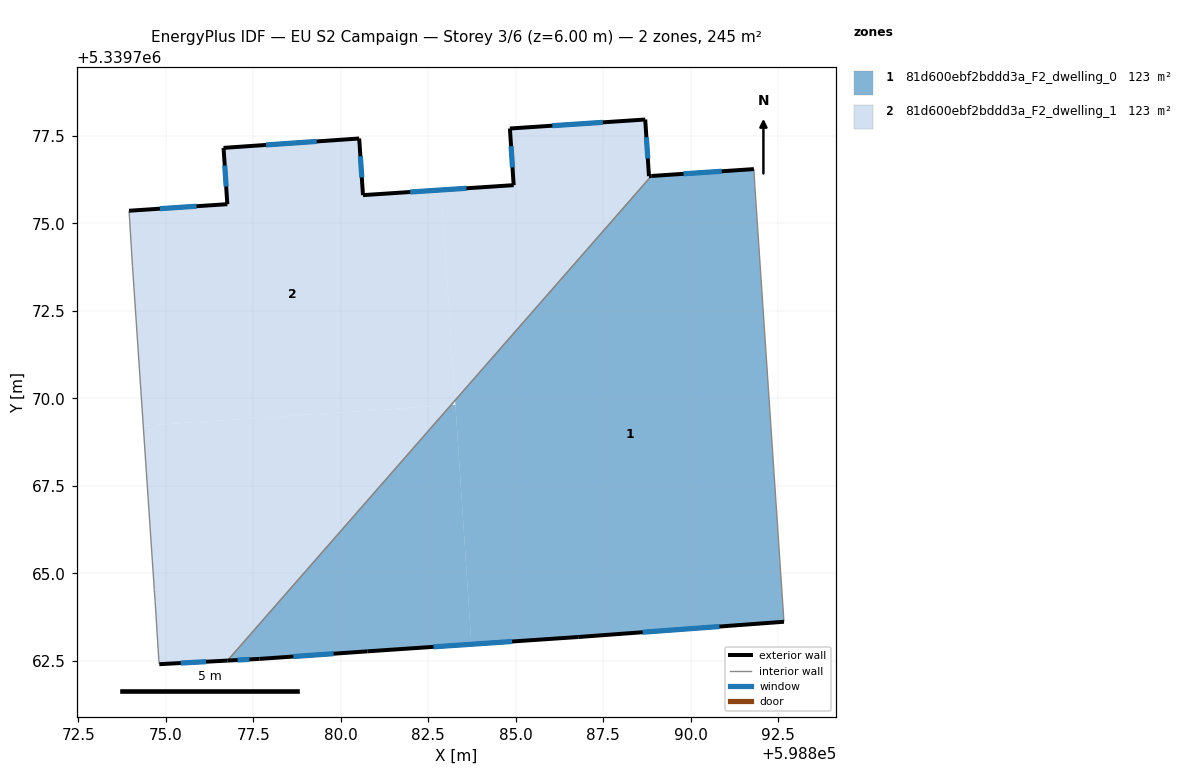
=== STOREY PLAN SPEC (per zone: floor XY polygon, exterior-wall plan segments, windows/doors) ===
zone 1: 81d600ebf2bddd3a_F2_dwelling_0  (122.5 m²)
  floor: (598891.80, 5339776.55) (598891.83, 5339776.05) (598892.66, 5339763.62) (598886.78, 5339763.18) (598883.73, 5339762.98) (598883.27, 5339769.94) (598888.87, 5339776.35)
  floor: (598883.27, 5339769.82) (598883.73, 5339762.98) (598880.76, 5339762.78) (598877.68, 5339762.56) (598876.76, 5339762.51) (598883.15, 5339769.81)
  exterior wall: (598880.76, 5339762.78) – (598886.78, 5339763.18)  [6.0 m]
    window: (598882.65, 5339762.90) – (598884.89, 5339763.06)  [2.5 m²]
  exterior wall: (598877.68, 5339762.56) – (598880.76, 5339762.78)  [3.1 m]
    window: (598878.64, 5339762.63) – (598879.80, 5339762.71)  [1.3 m²]
  exterior wall: (598876.77, 5339762.51) – (598877.68, 5339762.56)  [0.9 m]
    window: (598877.05, 5339762.53) – (598877.39, 5339762.54)  [0.4 m²]
  exterior wall: (598891.80, 5339776.55) – (598888.87, 5339776.35)  [2.9 m]
    window: (598890.88, 5339776.49) – (598889.79, 5339776.41)  [1.2 m²]
  exterior wall: (598886.78, 5339763.18) – (598892.66, 5339763.62)  [5.9 m]
    window: (598888.62, 5339763.32) – (598890.82, 5339763.48)  [2.5 m²]
  interior walls: 3
zone 2: 81d600ebf2bddd3a_F2_dwelling_1  (122.5 m²)
  floor: (598888.70, 5339777.97) (598888.80, 5339776.35) (598888.87, 5339776.35) (598883.27, 5339769.94) (598882.87, 5339775.95) (598884.94, 5339776.09) (598884.83, 5339777.71)
  floor: (598882.87, 5339775.95) (598883.27, 5339769.94) (598883.15, 5339769.81) (598874.36, 5339769.22) (598874.05, 5339773.77) (598873.95, 5339775.36) (598876.76, 5339775.55) (598876.65, 5339777.16) (598880.53, 5339777.42) (598880.63, 5339775.81)
  floor: (598883.15, 5339769.81) (598876.76, 5339762.51) (598874.82, 5339762.41) (598874.80, 5339762.54) (598874.70, 5339764.20) (598874.67, 5339764.54) (598874.36, 5339769.22)
  exterior wall: (598876.76, 5339775.55) – (598873.95, 5339775.36)  [2.8 m]
    window: (598875.88, 5339775.49) – (598874.83, 5339775.42)  [1.2 m²]
  exterior wall: (598876.65, 5339777.16) – (598876.76, 5339775.55)  [1.6 m]
    window: (598876.69, 5339776.65) – (598876.73, 5339776.05)  [0.7 m²]
  exterior wall: (598880.53, 5339777.42) – (598876.65, 5339777.16)  [3.9 m]
    window: (598879.31, 5339777.34) – (598877.87, 5339777.24)  [1.6 m²]
  exterior wall: (598880.64, 5339775.81) – (598880.53, 5339777.42)  [1.6 m]
    window: (598880.60, 5339776.31) – (598880.56, 5339776.92)  [0.7 m²]
  exterior wall: (598884.94, 5339776.09) – (598880.64, 5339775.81)  [4.3 m]
    window: (598883.59, 5339776.00) – (598881.98, 5339775.90)  [1.8 m²]
  exterior wall: (598884.83, 5339777.71) – (598884.94, 5339776.09)  [1.6 m]
    window: (598884.86, 5339777.20) – (598884.91, 5339776.60)  [0.7 m²]
  exterior wall: (598888.70, 5339777.97) – (598884.83, 5339777.71)  [3.9 m]
    window: (598887.48, 5339777.89) – (598886.04, 5339777.79)  [1.6 m²]
  exterior wall: (598888.80, 5339776.35) – (598888.70, 5339777.97)  [1.6 m]
    window: (598888.77, 5339776.86) – (598888.73, 5339777.46)  [0.7 m²]
  exterior wall: (598888.87, 5339776.35) – (598888.80, 5339776.35)  [0.1 m]
  exterior wall: (598874.82, 5339762.41) – (598876.77, 5339762.51)  [2.0 m]
    window: (598875.43, 5339762.44) – (598876.15, 5339762.48)  [0.8 m²]
  interior walls: 6

=== DERIVED (storey summary) ===
Building: EU S2 Campaign
Storey: 3 of 6  (floor level z = 6.00 m)
Storey gross floor area: 245.0 m²
Zones on this storey: 2
  - 81d600ebf2bddd3a_F2_dwelling_0: floor 122.5 m²; exterior wall 18.9 m (56.6 m²); 5 window(s) 7.9 m²; WWR 13.9%
  - 81d600ebf2bddd3a_F2_dwelling_1: floor 122.5 m²; exterior wall 23.4 m (70.1 m²); 9 window(s) 9.7 m²; WWR 13.9%
Zone adjacency (shared interzone walls):
  - 81d600ebf2bddd3a_F2_dwelling_0 ↔ 81d600ebf2bddd3a_F2_dwelling_1